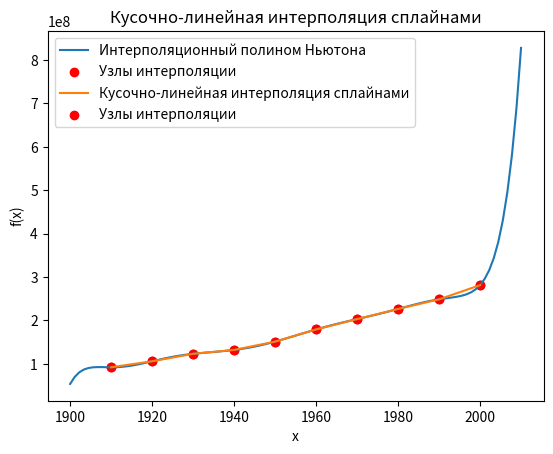

Write the Python code that produced this figure.
import numpy as np
import math
import scipy.optimize as opt
import matplotlib.pyplot as plt

# Данные
x_a = [1910 + 10 * i for i in range(10)]
y_a = [92228496, 106021537, 123202624, 132164569, 151325798, 179323175, 203211926, 226545805, 248709873, 281421906]


# Функция для расчета разделенных разностей
def divided_differences(x, y):
    n = len(y)
    coef = np.copy(y).astype(float)

    for j in range(1, n):
        for i in range(n - 1, j - 1, -1):
            coef[i] = (coef[i] - coef[i - 1]) / (x[i] - x[i - j])

    return coef


# Функция для вычисления значения интерполяционного полинома в форме Ньютона
def newton_polynomial(x_data, coef, x):
    n = len(x_data)
    result = coef[-1]
    for i in range(n - 2, -1, -1):
        result = result * (x - x_data[i]) + coef[i]
    return result

# Вычисляем коэффициенты разделенных разностей
coef_a = divided_differences(x_a, y_a)

# Вычисляем f(2010)
x_val = 2010
f_2010 = newton_polynomial(x_a, coef_a, x_val)

# Табличное значение f(2010)
true_value = 308745538
error = abs(true_value - f_2010)

# Вывод результатов
print(f"Вычисленное значение (интерполяция Ньютона) f(2010) = {f_2010}")
print(f"Точное значение f(2010) = {true_value}")
print(f"Погрешность экстраполяции в данной точке = {error}")

# Построение графика интерполяции
x_plot = np.linspace(1900, 2010, 100)
y_plot = [newton_polynomial(x_a, coef_a, xi) for xi in x_plot]

plt.plot(x_plot, y_plot, label="Интерполяционный полином Ньютона")
plt.scatter(x_a, y_a, color='red', label="Узлы интерполяции")
plt.legend()
plt.xlabel("x")
plt.ylabel("f(x)")
plt.title("Интерполяция Ньютона")
plt.grid()
plt.show()

# Вычисление коэффициентов прямых
def lin_spline_interp_coef(x, y):
    coef = []
    for i in range(1, len(x)):
        coef.append([(y[i] - y[i-1]) / (x[i] - x[i-1]), (y[i-1] * x[i] - y[i] * x[i-1]) / (x[i] - x[i-1])])
    return coef


# Вычисляем коэффициенты разделенных разностей
coef_b = lin_spline_interp_coef(x_a, y_a)

# Вычисляем f(2010)
x_val = 2010
f_2010 = coef_b[-1][0] * x_val + coef_b[-1][1]

# Табличное значение f(2010)
true_value = 308745538
error = abs(true_value - f_2010)

# Вывод результатов
print(f"Вычисленное значение (сплайны) f(2010) = {f_2010}")
print(f"Точное значение f(2010) = {true_value}")
print(f"Погрешность экстраполяции в данной точке = {error}")

# Построение графика интерполяции (Matplotlib автоматически соединяет точки прямыми)
plt.plot(x_a, y_a, label="Кусочно-линейная интерполяция сплайнами")
plt.scatter(x_a, y_a, color='red', label="Узлы интерполяции")
plt.legend()
plt.xlabel("x")
plt.ylabel("f(x)")
plt.title("Кусочно-линейная интерполяция сплайнами")
plt.grid()
plt.show()

# Вывод: кусочно-линейная интерполяция сплайнами оказалась точнее, чем полиномом Ньютона.